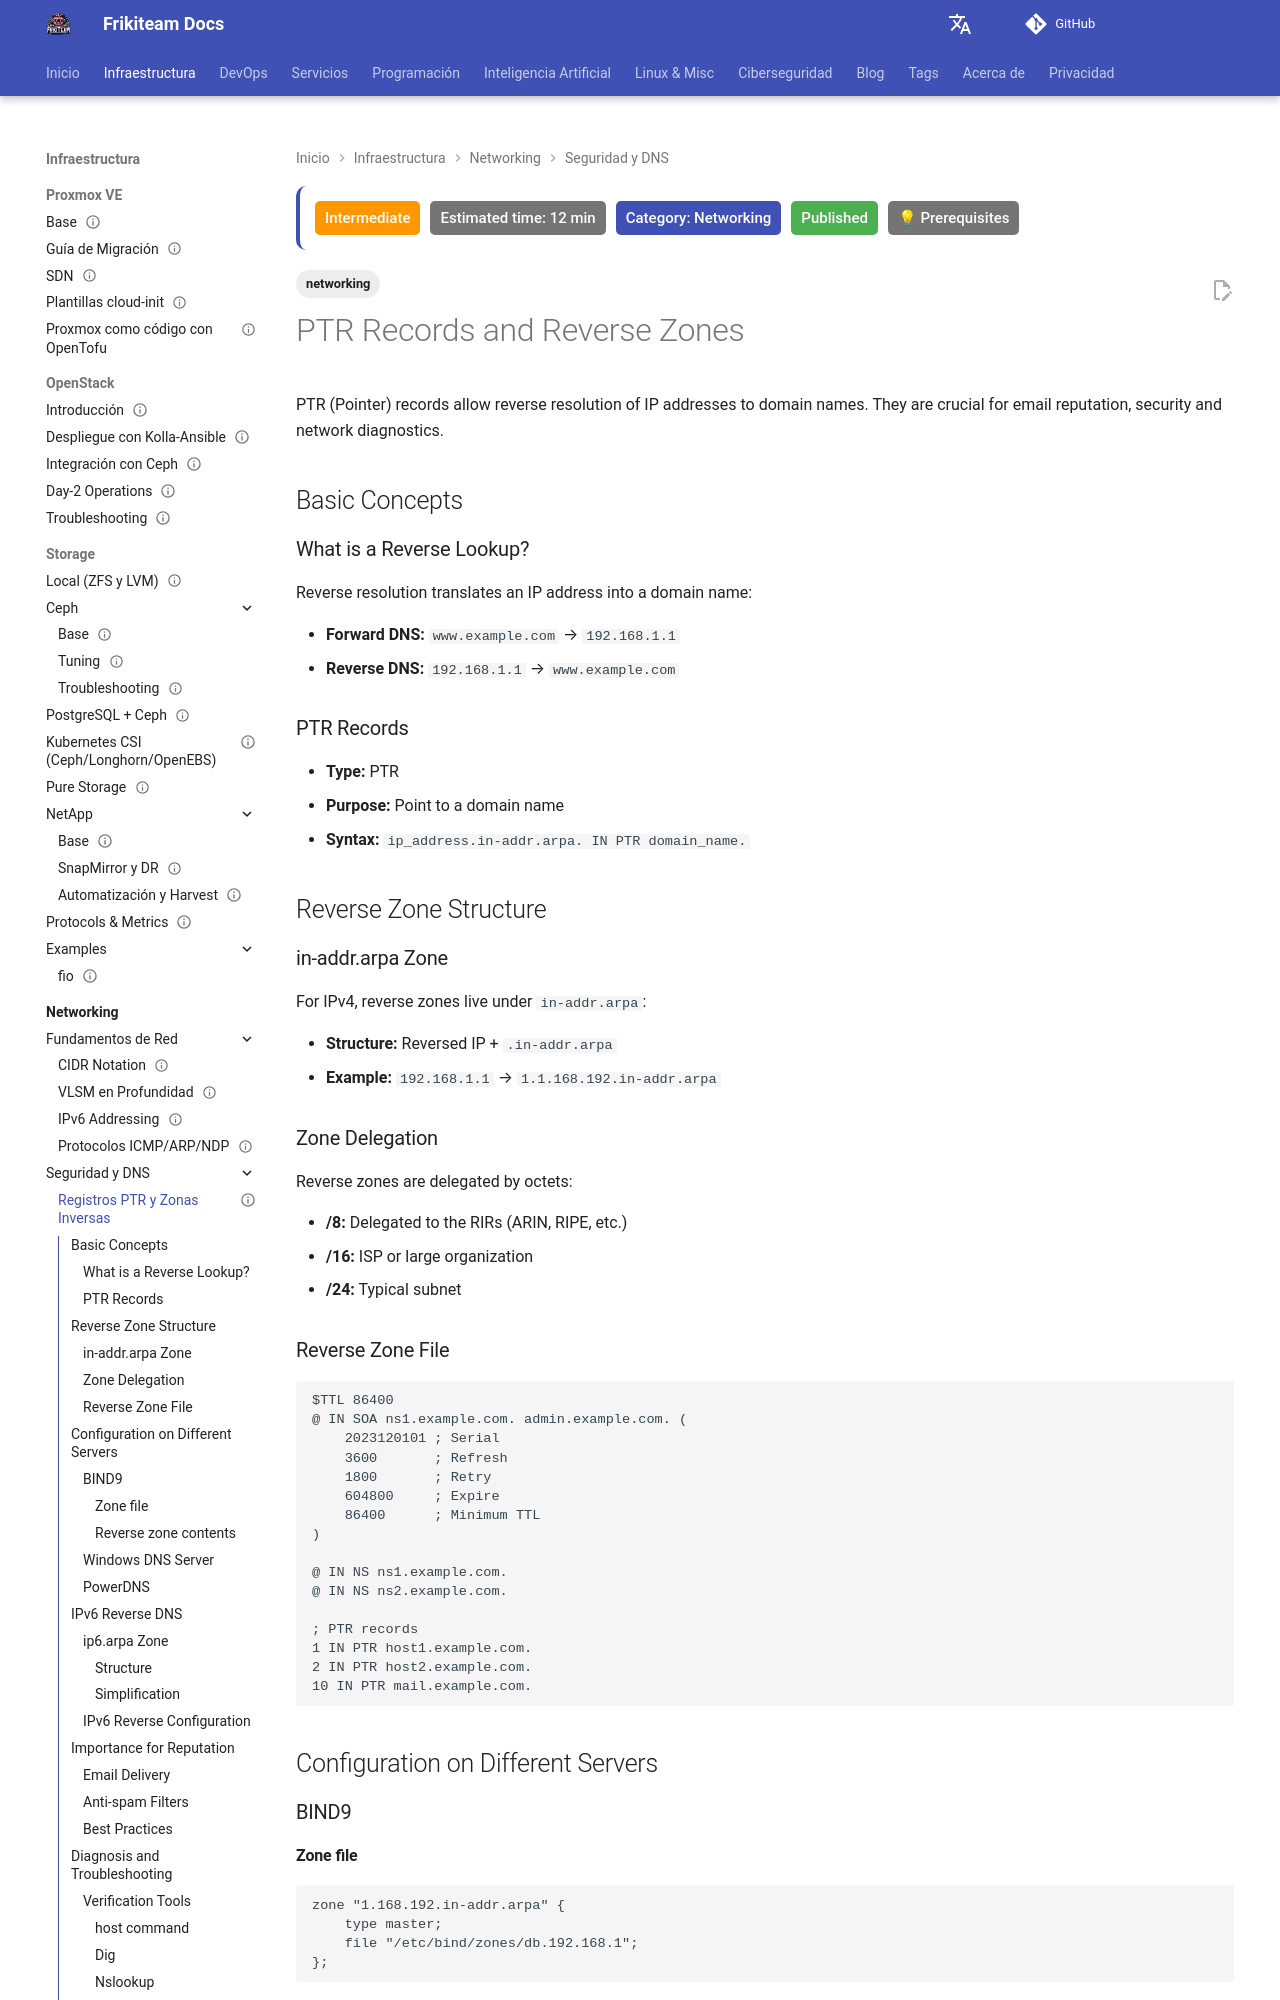

repository: rasty94/Frikiteam-docs · page: en/doc/networking/registros_ptr_zonas_inversas/index.html · generator: mkdocs

---
title: "PTR Records and Reverse Zones"
description: How reverse lookups (in-addr.arpa) work and their importance for IP reputation.
tags: ['networking']

updated: 2026-10-11
last_reviewed: 2026-10-11
difficulty: intermediate
category: Networking
status: published
estimated_time: 12 min
prerequisites:
  - "Basic DevOps knowledge"
  - "Networking fundamentals"
---

# PTR Records and Reverse Zones

PTR (Pointer) records allow reverse resolution of IP addresses to domain names. They are crucial for email reputation, security and network diagnostics.

## Basic Concepts

### What is a Reverse Lookup?

Reverse resolution translates an IP address into a domain name:

- **Forward DNS:** `www.example.com` → `192.168.1.1`
- **Reverse DNS:** `192.168.1.1` → `www.example.com`

### PTR Records

- **Type:** PTR
- **Purpose:** Point to a domain name
- **Syntax:** `ip_address.in-addr.arpa. IN PTR domain_name.`

## Reverse Zone Structure

### in-addr.arpa Zone

For IPv4, reverse zones live under `in-addr.arpa`:

- **Structure:** Reversed IP + `.in-addr.arpa`
- **Example:** `192.168.1.1` → `1.1.168.192.in-addr.arpa`

### Zone Delegation

Reverse zones are delegated by octets:

- **/8:** Delegated to the RIRs (ARIN, RIPE, etc.)
- **/16:** ISP or large organization
- **/24:** Typical subnet

### Reverse Zone File

```bind
$TTL 86400
@ IN SOA ns1.example.com. admin.example.com. (
    2023120101 ; Serial
    3600       ; Refresh
    1800       ; Retry
    604800     ; Expire
    86400      ; Minimum TTL
)

@ IN NS ns1.example.com.
@ IN NS ns2.example.com.

; PTR records
1 IN PTR host1.example.com.
2 IN PTR host2.example.com.
10 IN PTR mail.example.com.
```

## Configuration on Different Servers

### BIND9

#### Zone file
```
zone "1.168.192.in-addr.arpa" {
    type master;
    file "/etc/bind/zones/db.192.168.1";
};
```
